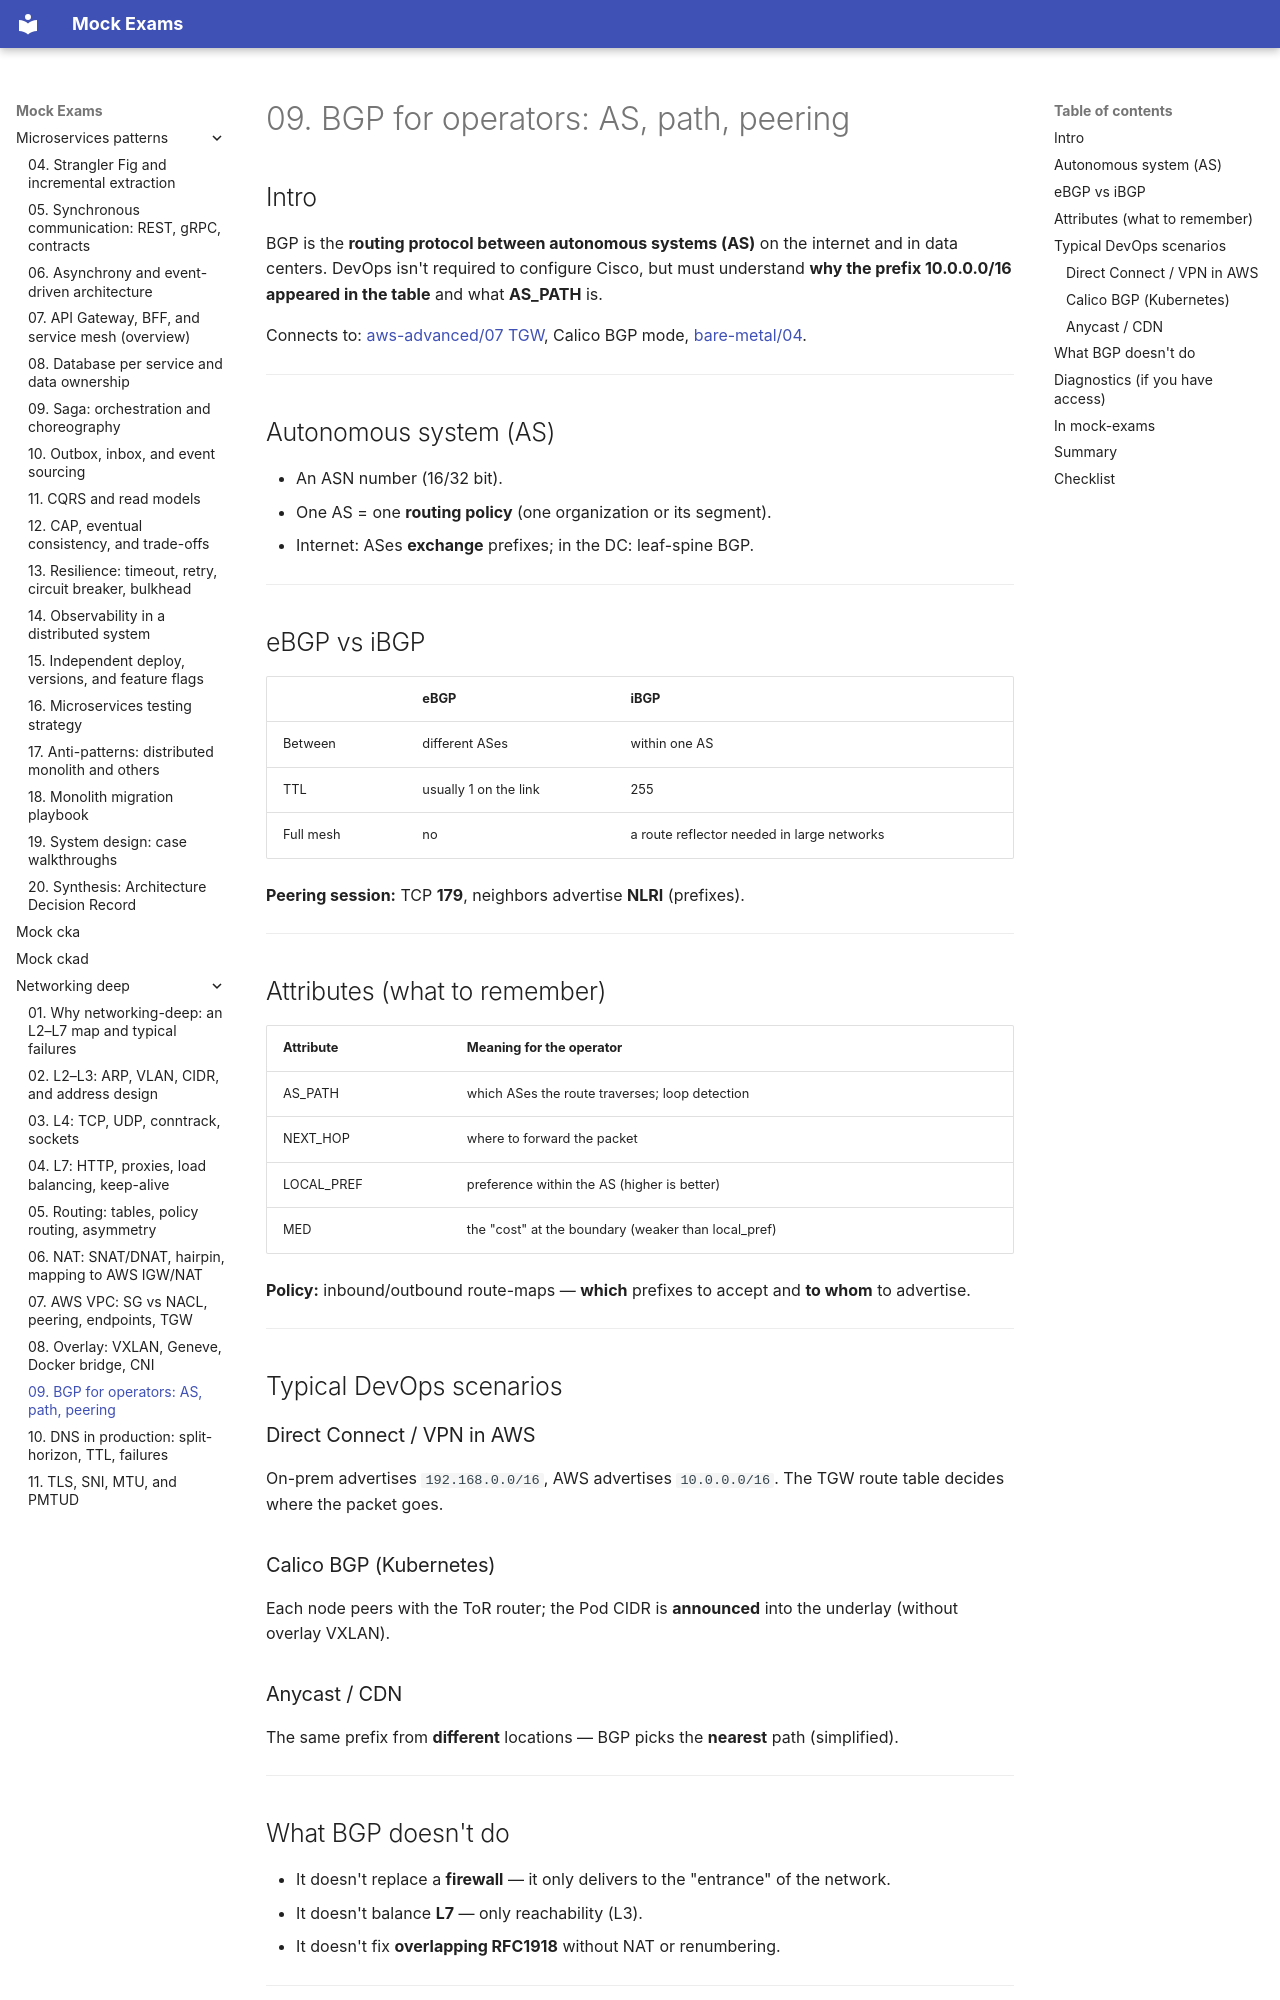

repository: FedorArbuzov/mock-exams · page: networking-deep/09-bgp/index.html · generator: mkdocs

# 09. BGP for operators: AS, path, peering

## Intro

BGP is the **routing protocol between autonomous systems (AS)** on the internet and in data centers. DevOps isn't required to configure Cisco, but must understand **why the prefix 10.0.0.0/16 appeared in the table** and what **AS_PATH** is.

Connects to: [aws-advanced/07 TGW](../aws-advanced/07-transit-gateway.md), Calico BGP mode, [bare-metal/04](../bare-metal/04-rack-power-network.md).

---

## Autonomous system (AS)

- An ASN number (16/32 bit).
- One AS = one **routing policy** (one organization or its segment).
- Internet: ASes **exchange** prefixes; in the DC: leaf-spine BGP.

---

## eBGP vs iBGP

| | eBGP | iBGP |
|---|------|------|
| Between | different ASes | within one AS |
| TTL | usually 1 on the link | 255 |
| Full mesh | no | a route reflector needed in large networks |

**Peering session:** TCP **179**, neighbors advertise **NLRI** (prefixes).

---

## Attributes (what to remember)

| Attribute | Meaning for the operator |
|---------|---------------------|
| AS_PATH | which ASes the route traverses; loop detection |
| NEXT_HOP | where to forward the packet |
| LOCAL_PREF | preference within the AS (higher is better) |
| MED | the "cost" at the boundary (weaker than local_pref) |

**Policy:** inbound/outbound route-maps — **which** prefixes to accept and **to whom** to advertise.

---

## Typical DevOps scenarios

### Direct Connect / VPN in AWS

On-prem advertises `192.168.0.0/16`, AWS advertises `10.0.0.0/16`. The TGW route table decides where the packet goes.

### Calico BGP (Kubernetes)

Each node peers with the ToR router; the Pod CIDR is **announced** into the underlay (without overlay VXLAN).

### Anycast / CDN

The same prefix from **different** locations — BGP picks the **nearest** path (simplified).

---
